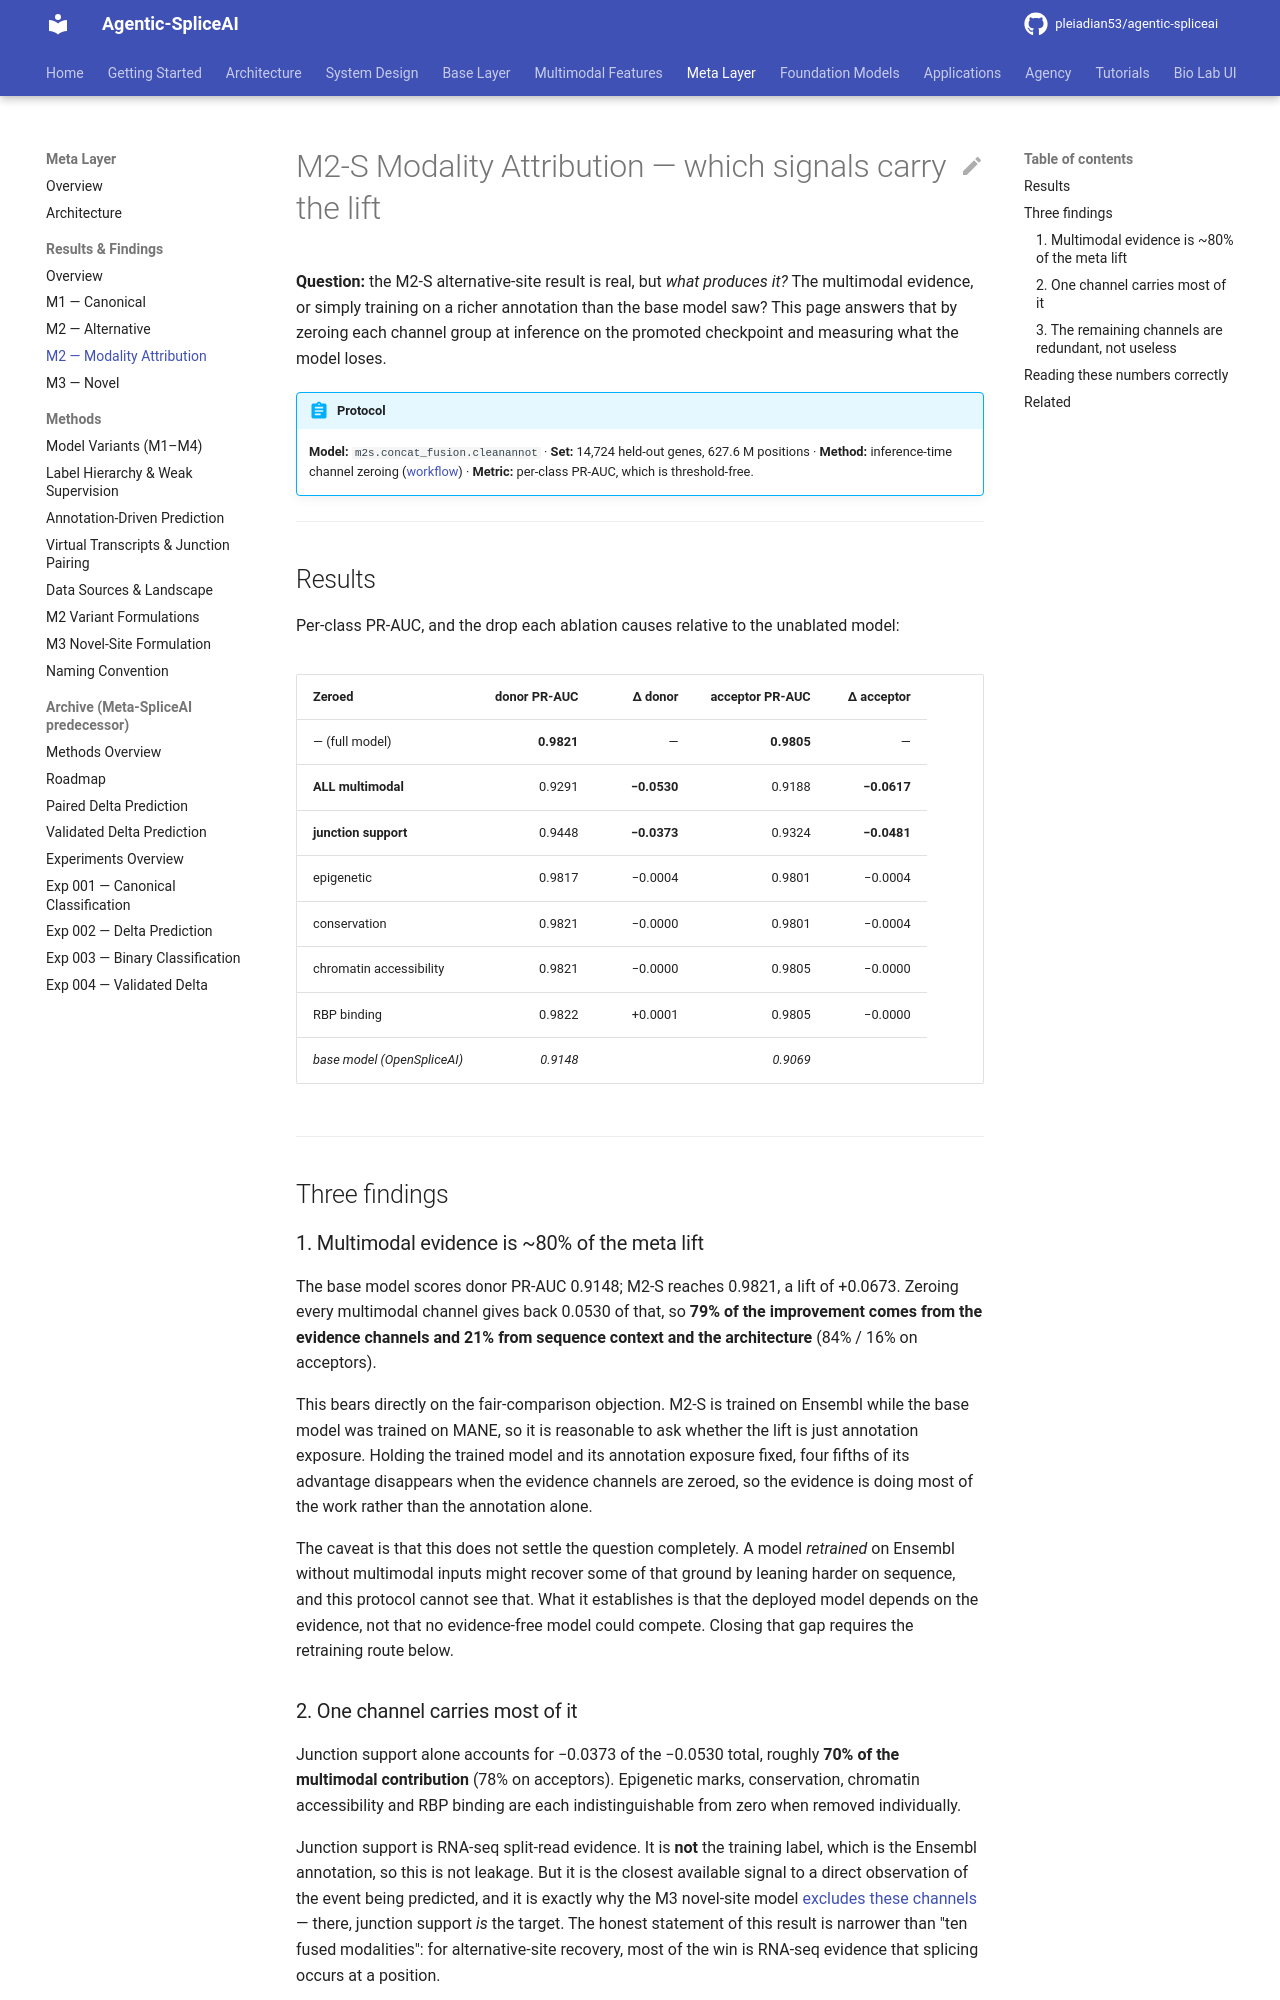

repository: pleiadian53/agentic-spliceai · page: meta_layer/results/m2_ablation/index.html · generator: mkdocs

# M2-S Modality Attribution — which signals carry the lift

**Question:** the M2-S alternative-site result is real, but *what produces it?* The multimodal evidence,
or simply training on a richer annotation than the base model saw? This page answers that by zeroing
each channel group at inference on the promoted checkpoint and measuring what the model loses.

!!! abstract "Protocol"
    **Model:** `m2s.concat_fusion.cleanannot` · **Set:** 14,724 held-out genes, 627.6 M positions ·
    **Method:** inference-time channel zeroing ([workflow](../../workflows/ablation/README.md)) ·
    **Metric:** per-class PR-AUC, which is threshold-free.

---

## Results

Per-class PR-AUC, and the drop each ablation causes relative to the unablated model:

| Zeroed | donor PR-AUC | Δ donor | acceptor PR-AUC | Δ acceptor |
|--------|-------------:|--------:|----------------:|-----------:|
| — (full model) | **0.9821** | — | **0.9805** | — |
| **ALL multimodal** | 0.9291 | **−0.0530** | 0.9188 | **−0.0617** |
| **junction support** | 0.9448 | **−0.0373** | 0.9324 | **−0.0481** |
| epigenetic | 0.9817 | −0.0004 | 0.9801 | −0.0004 |
| conservation | 0.9821 | −0.0000 | 0.9801 | −0.0004 |
| chromatin accessibility | 0.9821 | −0.0000 | 0.9805 | −0.0000 |
| RBP binding | 0.9822 | +0.0001 | 0.9805 | −0.0000 |
| *base model (OpenSpliceAI)* | *0.9148* | | *0.9069* | |

---

## Three findings

### 1. Multimodal evidence is ~80% of the meta lift

The base model scores donor PR-AUC 0.9148; M2-S reaches 0.9821, a lift of +0.0673. Zeroing every
multimodal channel gives back 0.0530 of that, so **79% of the improvement comes from the evidence
channels and 21% from sequence context and the architecture** (84% / 16% on acceptors).

This bears directly on the fair-comparison objection. M2-S is trained on Ensembl while the base model was
trained on MANE, so it is reasonable to ask whether the lift is just annotation exposure. Holding the
trained model and its annotation exposure fixed, four fifths of its advantage disappears when the
evidence channels are zeroed, so the evidence is doing most of the work rather than the annotation alone.

The caveat is that this does not settle the question completely. A model *retrained* on Ensembl without
multimodal inputs might recover some of that ground by leaning harder on sequence, and this protocol
cannot see that. What it establishes is that the deployed model depends on the evidence, not that no
evidence-free model could compete. Closing that gap requires the retraining route below.

### 2. One channel carries most of it

Junction support alone accounts for −0.0373 of the −0.0530 total, roughly **70% of the multimodal
contribution** (78% on acceptors). Epigenetic marks, conservation, chromatin accessibility and RBP
binding are each indistinguishable from zero when removed individually.

Junction support is RNA-seq split-read evidence. It is **not** the training label, which is the Ensembl
annotation, so this is not leakage. But it is the closest available signal to a direct observation of
the event being predicted, and it is exactly why the M3 novel-site model
[excludes these channels](m3_novel.md) — there, junction support *is* the target. The honest statement
of this result is narrower than "ten fused modalities": for alternative-site recovery, most of the win
is RNA-seq evidence that splicing occurs at a position.
